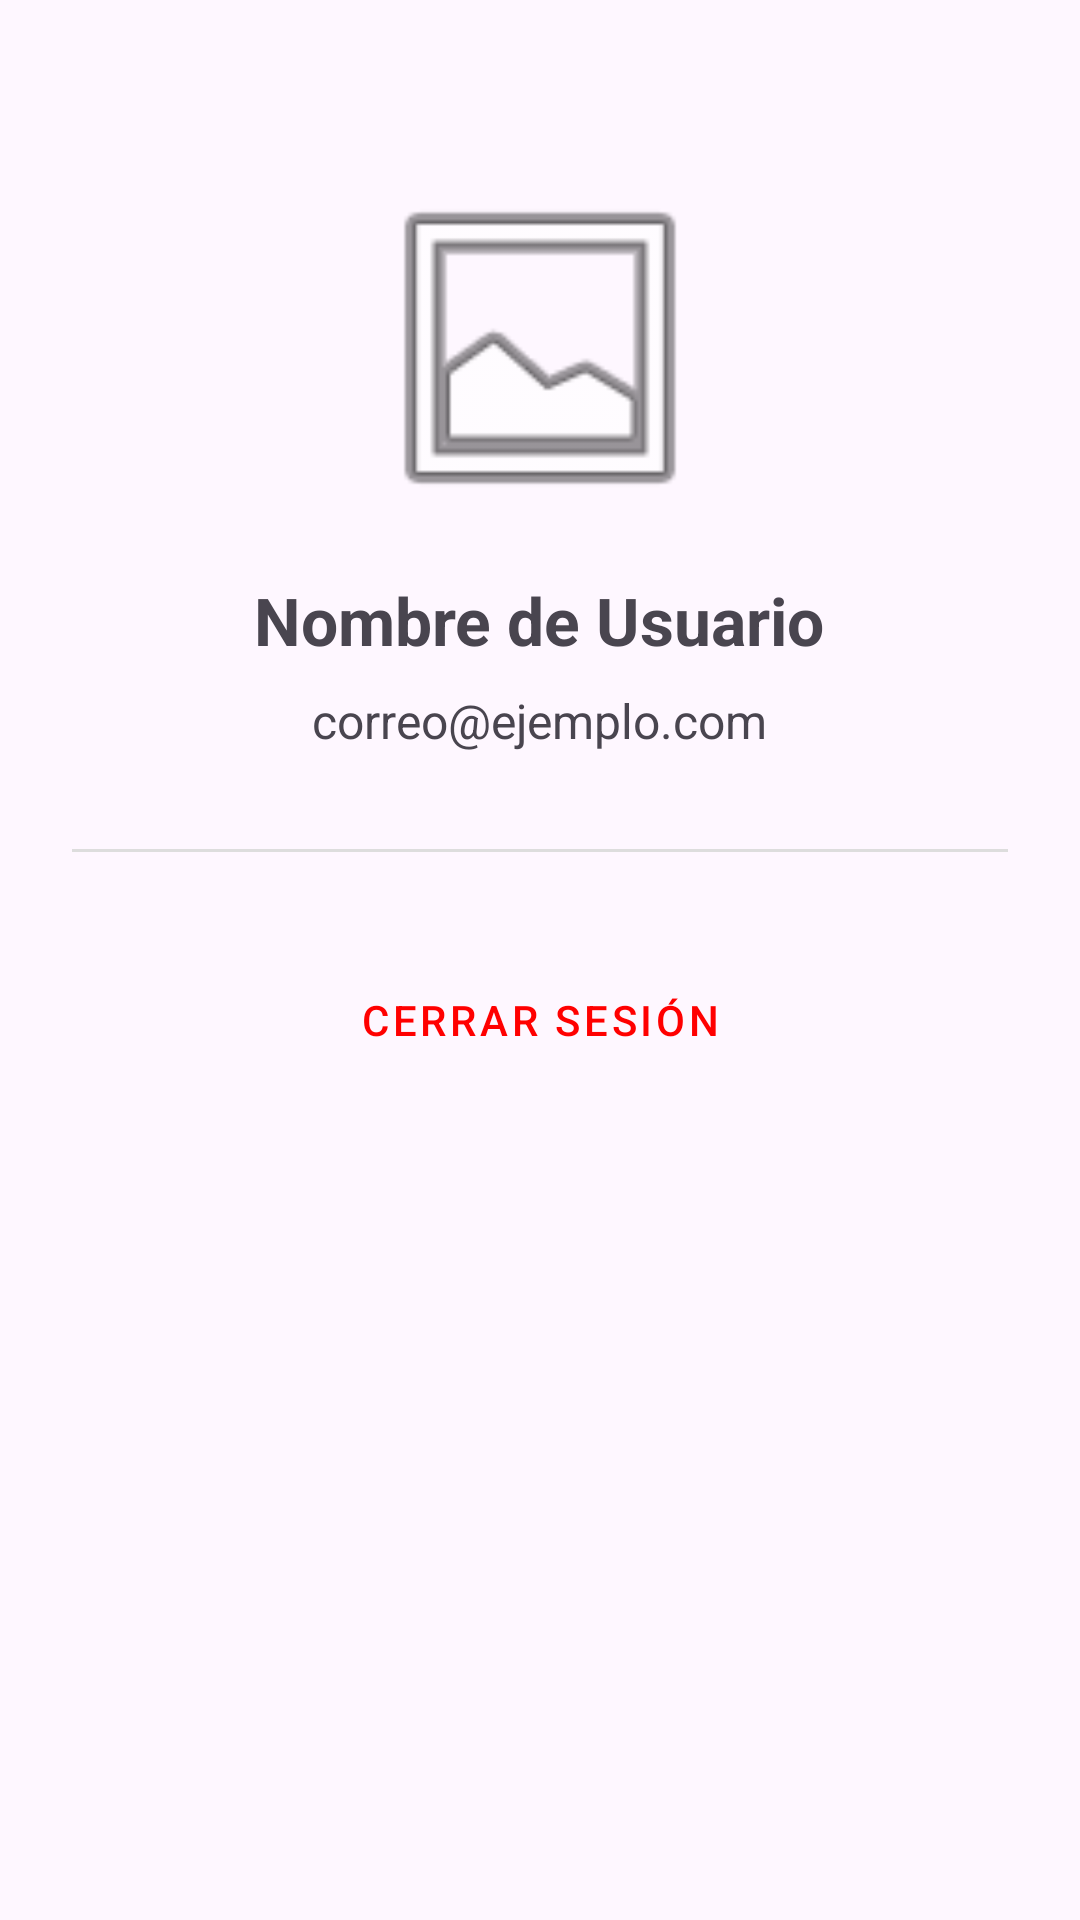

This screen was rendered from an Android layout file. Write that file and the resources it references.
<!-- AndroidManifest.xml: application theme Theme.Studytrackver1 -->
<!-- res/layout/fragment_perfil.xml -->
<?xml version="1.0" encoding="utf-8"?>
<LinearLayout xmlns:android="http://schemas.android.com/apk/res/android"
    xmlns:tools="http://schemas.android.com/tools"
    android:layout_width="match_parent"
    android:layout_height="match_parent"
    android:orientation="vertical"
    android:padding="24dp"
    android:gravity="center_horizontal"
    tools:context=".PerfilFragment">

    <ImageView
        android:id="@+id/ivProfilePic"
        android:layout_width="120dp"
        android:layout_height="120dp"
        android:layout_marginTop="32dp"
        android:src="@android:drawable/ic_menu_gallery" />

    <TextView
        android:id="@+id/tvUserName"
        android:layout_width="wrap_content"
        android:layout_height="wrap_content"
        android:layout_marginTop="16dp"
        android:text="Nombre de Usuario"
        android:textSize="22sp"
        android:textStyle="bold" />

    <TextView
        android:id="@+id/tvUserEmail"
        android:layout_width="wrap_content"
        android:layout_height="wrap_content"
        android:layout_marginTop="8dp"
        android:text="correo@ejemplo.com"
        android:textSize="16sp" />

    <View
        android:layout_width="match_parent"
        android:layout_height="1dp"
        android:layout_marginTop="32dp"
        android:background="#DDDDDD" />

    <Button
        android:id="@+id/btnLogout"
        style="@style/Widget.MaterialComponents.Button.TextButton"
        android:layout_width="match_parent"
        android:layout_height="wrap_content"
        android:layout_marginTop="32dp"
        android:text="Cerrar Sesión"
        android:textColor="#FF0000" />

</LinearLayout>
<!-- resources referenced by this layout -->
<resources>
  <style name="Theme.Studytrackver1" parent="Base.Theme.Studytrackver1" />
  <style name="Base.Theme.Studytrackver1" parent="Theme.Material3.DayNight.NoActionBar">
          
          
      </style>
</resources>
